Run: headless pygame with SDL's dummy video driver; simulated clock (each Clock.tick advances the game by its frame time, no real sleeping); random seed 0; keys injected as events and as key.get_pressed() state; no mouse input.
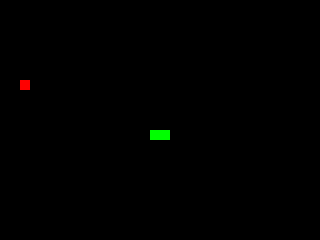
Frame 1 of 4 · flips 1–60 · no input
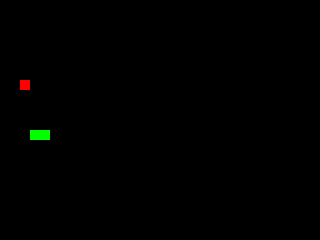
Frame 2 of 4 · flips 61–180 · tapped SPACE, RETURN · held RIGHT (→), D
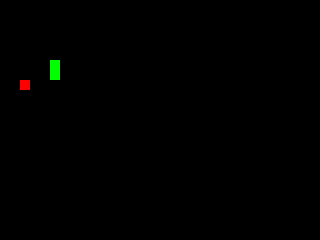
Frame 3 of 4 · flips 181–300 · held DOWN (↓), S
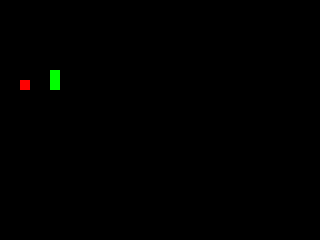
Frame 4 of 4 · flips 301–420 · held LEFT (←), A, UP (↑), W

The pygame program that drew these frames:

import pygame
from random import randint

black = (0, 0, 0)
white = (255, 255, 255)
red = (255, 0, 0)
green = (0, 255, 0)
blue = (0, 0, 255)
width = 320
height = 240
size = 10
timer = pygame.time.Clock()

screen = pygame.display.set_mode((width, height))
pygame.display.set_caption("Snake")
pygame.display.update()


def listener(event, speed_x, speed_y):
    if event.key == pygame.K_d and speed_x != -size:
        speed_y = 0
        speed_x = size
    elif event.key == pygame.K_w and speed_y != size:
        speed_y = -size
        speed_x = 0
    elif event.key == pygame.K_a and speed_x != size:
        speed_y = 0
        speed_x = -size
    elif event.key == pygame.K_s and speed_y != -size:
        speed_y = size
        speed_x = 0
    return speed_x, speed_y


def infinity_walls(pos_x, pos_y):
    if pos_x >= width:
        pos_x = -size
    elif pos_x <= -size:
        pos_x = width-size
    elif pos_y >= height:
        pos_y = -size
    elif pos_y <= -size:
        pos_y = height-size
    return pos_x, pos_y


def Snake(snake_XY):
    cont = 1
    for XY in snake_XY:
        if cont % 4 == 1 or cont % 4 == 2:
            pygame.draw.rect(screen, green, [XY[0], XY[1], size, size])
        else:
            pygame.draw.rect(screen, blue, [XY[0], XY[1], size, size])
        cont += 1


def Apple(apple_x, apple_y):
    pygame.draw.rect(screen, red, [apple_x, apple_y, size, size])


def Snake_Head(snake_XY, pos_x, pos_y):
    snake_head = []
    snake_head.append(pos_x)
    snake_head.append(pos_y)
    snake_XY.append(snake_head)
    if any(Bloco == snake_head for Bloco in snake_XY[:-2]):
        return False
    return True


def main():
    out = True
    pos_x = randint(0, (width-size)/10)*10
    pos_y = randint(0, (height-size)/10)*10

    apple_x = randint(0, (width-size)/10)*10
    apple_y = randint(0, (height-size)/10)*10

    snake_size = 2
    snake_XY = []
    speed_x = size
    speed_y = 0

    while out:
        for event in pygame.event.get():
            if event.type == pygame.QUIT:
                out = False
            if event.type == pygame.KEYDOWN:
                speed_x, speed_y = listener(event, speed_x, speed_y)

        pos_x, pos_y = infinity_walls(pos_x+speed_x, pos_y+speed_y)
        screen.fill(black)

        if len(snake_XY) > snake_size:
            del snake_XY[0]
        if pos_x == apple_x and pos_y == apple_y:
            apple_x = randint(0, (width-size)/10)*10
            apple_y = randint(0, (height-size)/10)*10
            snake_size += 2
        Snake(snake_XY)
        Apple(apple_x, apple_y)

        end = Snake_Head(snake_XY, pos_x, pos_y)
        if not end:
            out = False
        pygame.display.update()
        timer.tick(15)


main()
pygame.quit()
